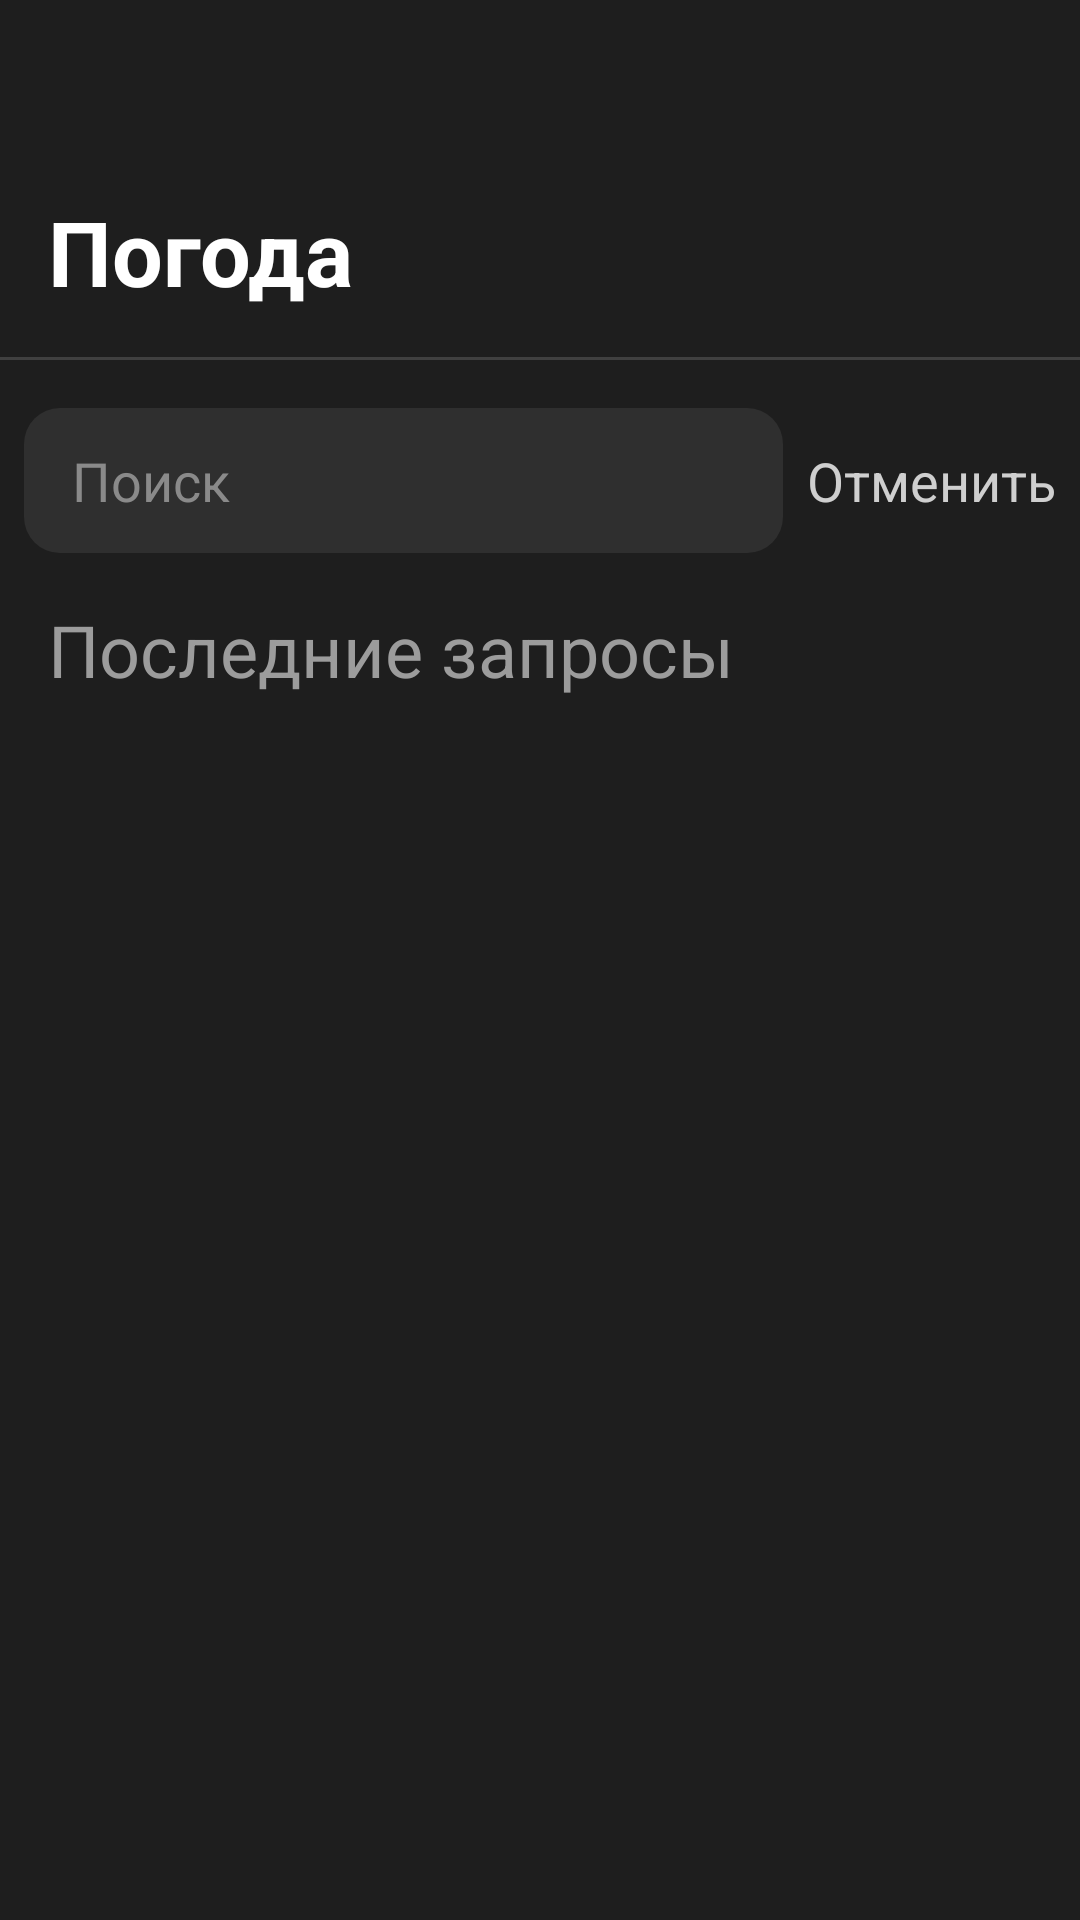

Reconstruct the res/layout file that produces this screen, plus the resources it refers to.
<!-- AndroidManifest.xml: application theme AppTheme -->
<!-- res/layout/activity_search.xml -->
<?xml version="1.0" encoding="utf-8"?>
<androidx.constraintlayout.widget.ConstraintLayout xmlns:android="http://schemas.android.com/apk/res/android"
    xmlns:app="http://schemas.android.com/apk/res-auto"
    xmlns:tools="http://schemas.android.com/tools"
    android:layout_width="match_parent"
    android:layout_height="match_parent">


    <LinearLayout
        android:id="@+id/toolbar"
        android:layout_width="match_parent"
        android:layout_height="120dp"
        android:background="@drawable/background_actionbar"
        android:gravity="bottom"
        android:minHeight="?attr/actionBarSize"
        android:theme="?attr/actionBarTheme"
        app:layout_constraintEnd_toEndOf="parent"
        app:layout_constraintStart_toStartOf="parent"
        app:layout_constraintTop_toTopOf="parent">

        <TextView
            android:id="@+id/toolbarText"
            android:layout_width="wrap_content"
            android:layout_height="wrap_content"
            android:layout_marginStart="16dp"
            android:layout_marginEnd="16dp"
            android:layout_marginBottom="8dp"
            android:gravity="bottom"
            android:text="Погода"
            android:textFontWeight="700"
            android:textSize="30sp" />
    </LinearLayout>

    <EditText
        android:id="@+id/searchField"
        android:layout_width="0dp"
        android:layout_height="wrap_content"
        android:layout_marginStart="8dp"
        android:layout_marginTop="16dp"
        android:layout_marginEnd="8dp"
        android:background="@drawable/background_search"
        android:ems="10"
        android:hint="@string/search"
        android:inputType="textPersonName"
        android:padding="12dp"
        android:paddingStart="16dp"
        android:paddingTop="8dp"
        android:paddingBottom="8dp"
        app:layout_constraintEnd_toStartOf="@+id/cancelButton"
        app:layout_constraintStart_toStartOf="parent"
        app:layout_constraintTop_toBottomOf="@+id/toolbar" />

    <TextView
        android:id="@+id/cancelButton"
        android:layout_width="wrap_content"
        android:layout_height="wrap_content"
        android:layout_marginEnd="8dp"
        android:text="@string/cancel"
        android:textColor="#cfcfcf"
        android:textSize="18sp"
        app:layout_constraintBottom_toBottomOf="@+id/searchField"
        app:layout_constraintEnd_toEndOf="parent"
        app:layout_constraintTop_toTopOf="@+id/searchField" />

    <TextView
        android:id="@+id/recyclerTitle"
        android:layout_width="match_parent"
        android:layout_height="wrap_content"
        android:layout_marginStart="16dp"
        android:layout_marginTop="16dp"
        android:layout_marginEnd="16dp"
        android:text="@string/last_requests"
        android:textColor="#9c9c9c"
        android:textSize="24sp"
        app:layout_constraintEnd_toEndOf="parent"
        app:layout_constraintStart_toStartOf="parent"
        app:layout_constraintTop_toBottomOf="@+id/searchField" />

    <androidx.recyclerview.widget.RecyclerView
        android:id="@+id/recycler"
        android:layout_width="0dp"
        android:layout_height="wrap_content"
        android:layout_marginStart="8dp"
        android:layout_marginTop="16dp"
        android:layout_marginEnd="8dp"
        app:layout_constraintEnd_toEndOf="parent"
        app:layout_constraintStart_toStartOf="parent"
        app:layout_constraintTop_toBottomOf="@+id/recyclerTitle" />

</androidx.constraintlayout.widget.ConstraintLayout>
<!-- resources referenced by this layout -->
<resources>
  <!-- drawable background_actionbar (drawable) -->
  <?xml version="1.0" encoding="utf-8"?>
  <layer-list xmlns:android="http://schemas.android.com/apk/res/android">
      <item android:top="-8dp" android:left="-8dp" android:right="-8dp">
          <shape>
              <solid android:color="@color/colorPrimary"></solid>
              <stroke android:color="#404040" android:width="1dp"/>
          </shape>
      </item>
  
  </layer-list>
  <!-- drawable background_search (drawable) -->
  <?xml version="1.0" encoding="utf-8"?>
  <shape xmlns:android="http://schemas.android.com/apk/res/android">
      <solid android:color="#2f2f2f" />
      <corners android:radius="12dp" />
  </shape>
  <string name="cancel">Отменить</string>
  <string name="last_requests">Последние запросы</string>
  <string name="search">Поиск</string>
  <style name="AppTheme" parent="Theme.AppCompat.DayNight.NoActionBar">
          
          <item name="colorPrimary">@color/colorPrimary</item>
          <item name="colorPrimaryDark">@color/colorPrimaryDark</item>
          <item name="colorAccent">@color/colorAccent</item>
  
          <item name="fontFamily">@font/san_francisco</item>
          <item name="android:background">@color/colorPrimary</item>
          <item name="android:textColorPrimary">@android:color/white</item>
          <item name="android:textColorHint">#8a8a8a</item>
          <item name="android:textColor">@android:color/white</item>
      </style>
  <color name="colorPrimary">#1e1e1e</color>
  <color name="colorPrimaryDark">#000</color>
  <color name="colorAccent">#03DAC5</color>
</resources>
